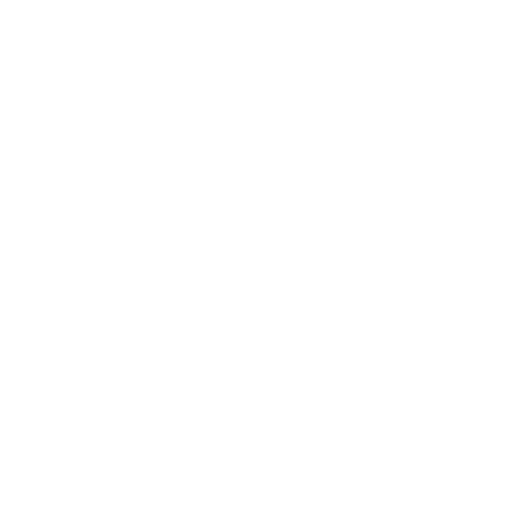
t = 0.00 s
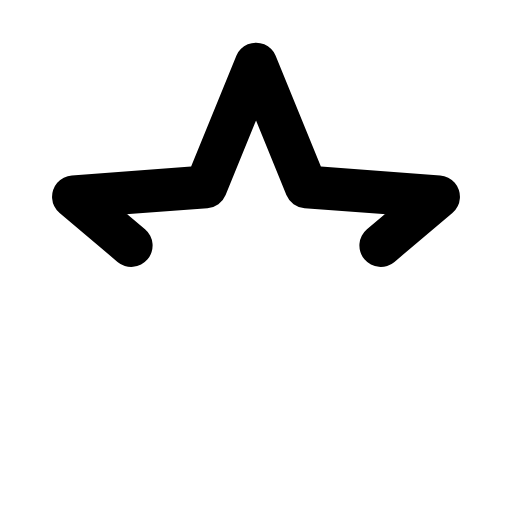
t = 0.25 s
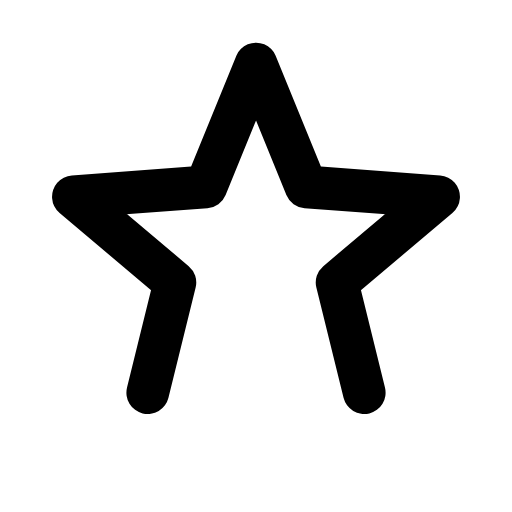
t = 0.38 s
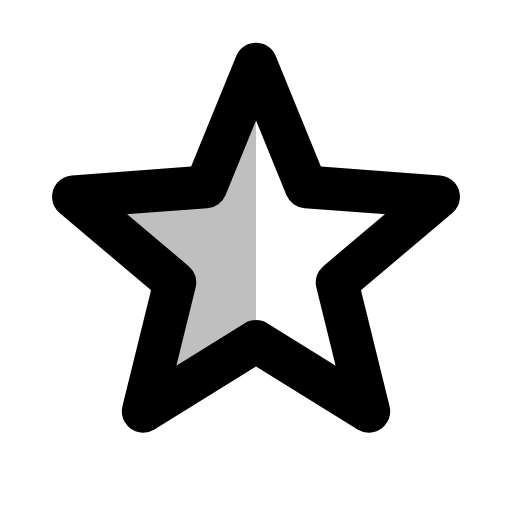
t = 0.63 s
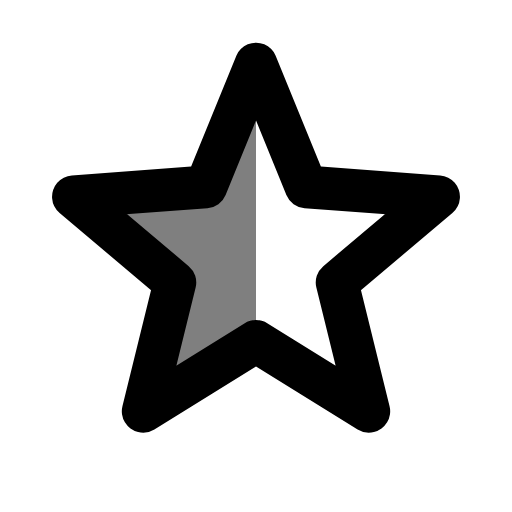
t = 0.75 s
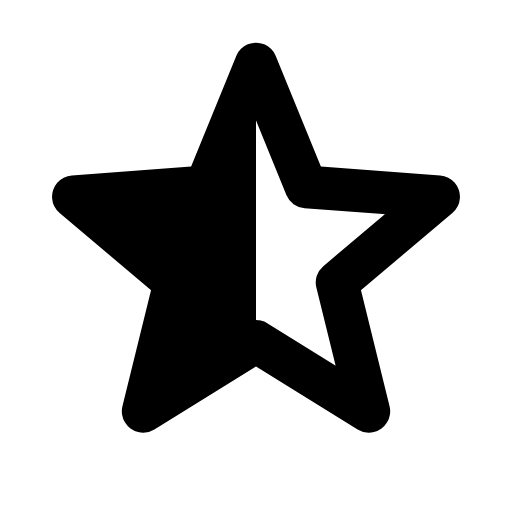
t = 1.00 s

The animated SVG that drew these frames (rendered in a browser with its animation timeline set to each time). Animation: 2 SMIL elements (animate=2); one cycle of 1.00 s.

<svg xmlns="http://www.w3.org/2000/svg" width="24" height="24" viewBox="0 0 24 24">
    <path
        d="M12 3L9.65 8.76L3.44 9.22L8.2 13.24L6.71 19.28L12 16M12 3L14.35 8.76L20.56 9.22L15.8 13.24L17.29 19.28L12 16"
        fill="none" stroke="currentColor" stroke-width="2" stroke-linecap="round" stroke-linejoin="round"
        stroke-dasharray="32" stroke-dashoffset="32">
        <animate attributeName="stroke-dashoffset" values="32;0" dur="0.5s" fill="freeze"/>
    </path>
    <path d="M12 3L9.65 8.76L3.44 9.22L8.2 13.24L6.71 19.28L12 16Z" fill="currentColor" fill-opacity="0">
        <animate attributeName="fill-opacity" values="0;1" begin="0.5s" dur="0.5s" fill="freeze"/>
    </path>
</svg>
